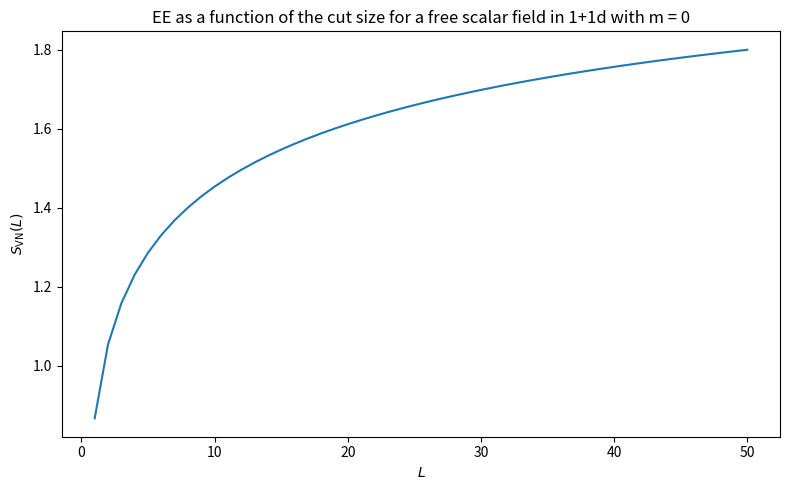

Source code (Python):
import numpy as np
from scipy.linalg import eigh, eigvalsh, cholesky
import matplotlib.pyplot as plt


def Kbuilder(m: float, N: int):
    diag = (m**2 + 2.0) * np.ones(N)
    offdiag = -np.ones(N - 1)

    K = np.diag(diag)
    K += np.diag(offdiag, k=1)
    K += np.diag(offdiag, k=-1)

    return K


def full_correlators(m: float, N: int):
    K = Kbuilder(m, N)

    # K = O diag(w) O.T
    w, O = eigh(K)

    if np.min(w) <= 0:
        raise ValueError("K is not positive definite.")

    sqrtK = (O * np.sqrt(w)) @ O.T
    invsqrtK = (O * (1.0 / np.sqrt(w))) @ O.T

    # Symmetrize to remove tiny round-off asymmetries
    sqrtK = 0.5 * (sqrtK + sqrtK.T)
    invsqrtK = 0.5 * (invsqrtK + invsqrtK.T)

    X = 0.5 * invsqrtK
    P = 0.5 * sqrtK

    return X, P


def entropy_for_cut(L: int, X, P):
    N = X.shape[0]

    left = (N - L) // 2
    right = left + L

    if left < 0 or right > N:
        raise ValueError("The cut is too large.")

    XA = X[left:right, left:right]
    PA = P[left:right, left:right]

    # Cholesky: XA = R.T @ R
    R = cholesky(XA, lower=False)

    # Symmetric matrix similar to XA @ PA
    M = R @ PA @ R.T
    #M should be symmetric but to remove tiny round-off asymmetries
    M = 0.5 * (M + M.T)

    lambdas = eigvalsh(M)

    # These are nu_alpha^2
    tol = 1e-12
    if np.min(lambdas) < 0.25 - tol:
        raise ValueError(
            f"Eigenvalue too small: min(lambda) = {np.min(lambdas)}"
        )

    # Clip only tiny numerical violations of the bound
    lambdas = np.maximum(lambdas, 0.25)

    nu = np.sqrt(lambdas)

    # Entropy formula
    x_plus = nu + 0.5
    x_minus = nu - 0.5

    # Define x log x -> 0 as x -> 0
    entropy_terms = x_plus * np.log(x_plus)
    entropy_terms -= np.where(
        x_minus > 1e-14,
        x_minus * np.log(x_minus),
        0.0
    )

    return np.sum(entropy_terms)


def entropy_as_function_of_cut(Lmin=1, Lmax=100, m=0.5, N=1000):
    X, P = full_correlators(m, N)

    L_values = np.arange(Lmin, Lmax + 1)
    S_values = np.array([entropy_for_cut(L, X, P) for L in L_values])

    return L_values, S_values



def plot_entropy(Lmin=1, Lmax=100, m=0.5, N=1000):
    L_values, S_values = entropy_as_function_of_cut(Lmin, Lmax, m, N)

    fig, ax = plt.subplots(figsize=(8, 5))
    ax.plot(L_values, S_values)
    ax.set_xlabel(r"$L$")
    ax.set_ylabel(r"$S_{\mathrm{VN}}(L)$")
    ax.set_title(f"EE as a function of the cut size for a free scalar field in 1+1d with m = {m}")
    fig.tight_layout()

    return fig, ax


if __name__ == "__main__":
    fig, ax = plot_entropy(Lmin=1, Lmax=50, m=0, N=1000)
    plt.show()
